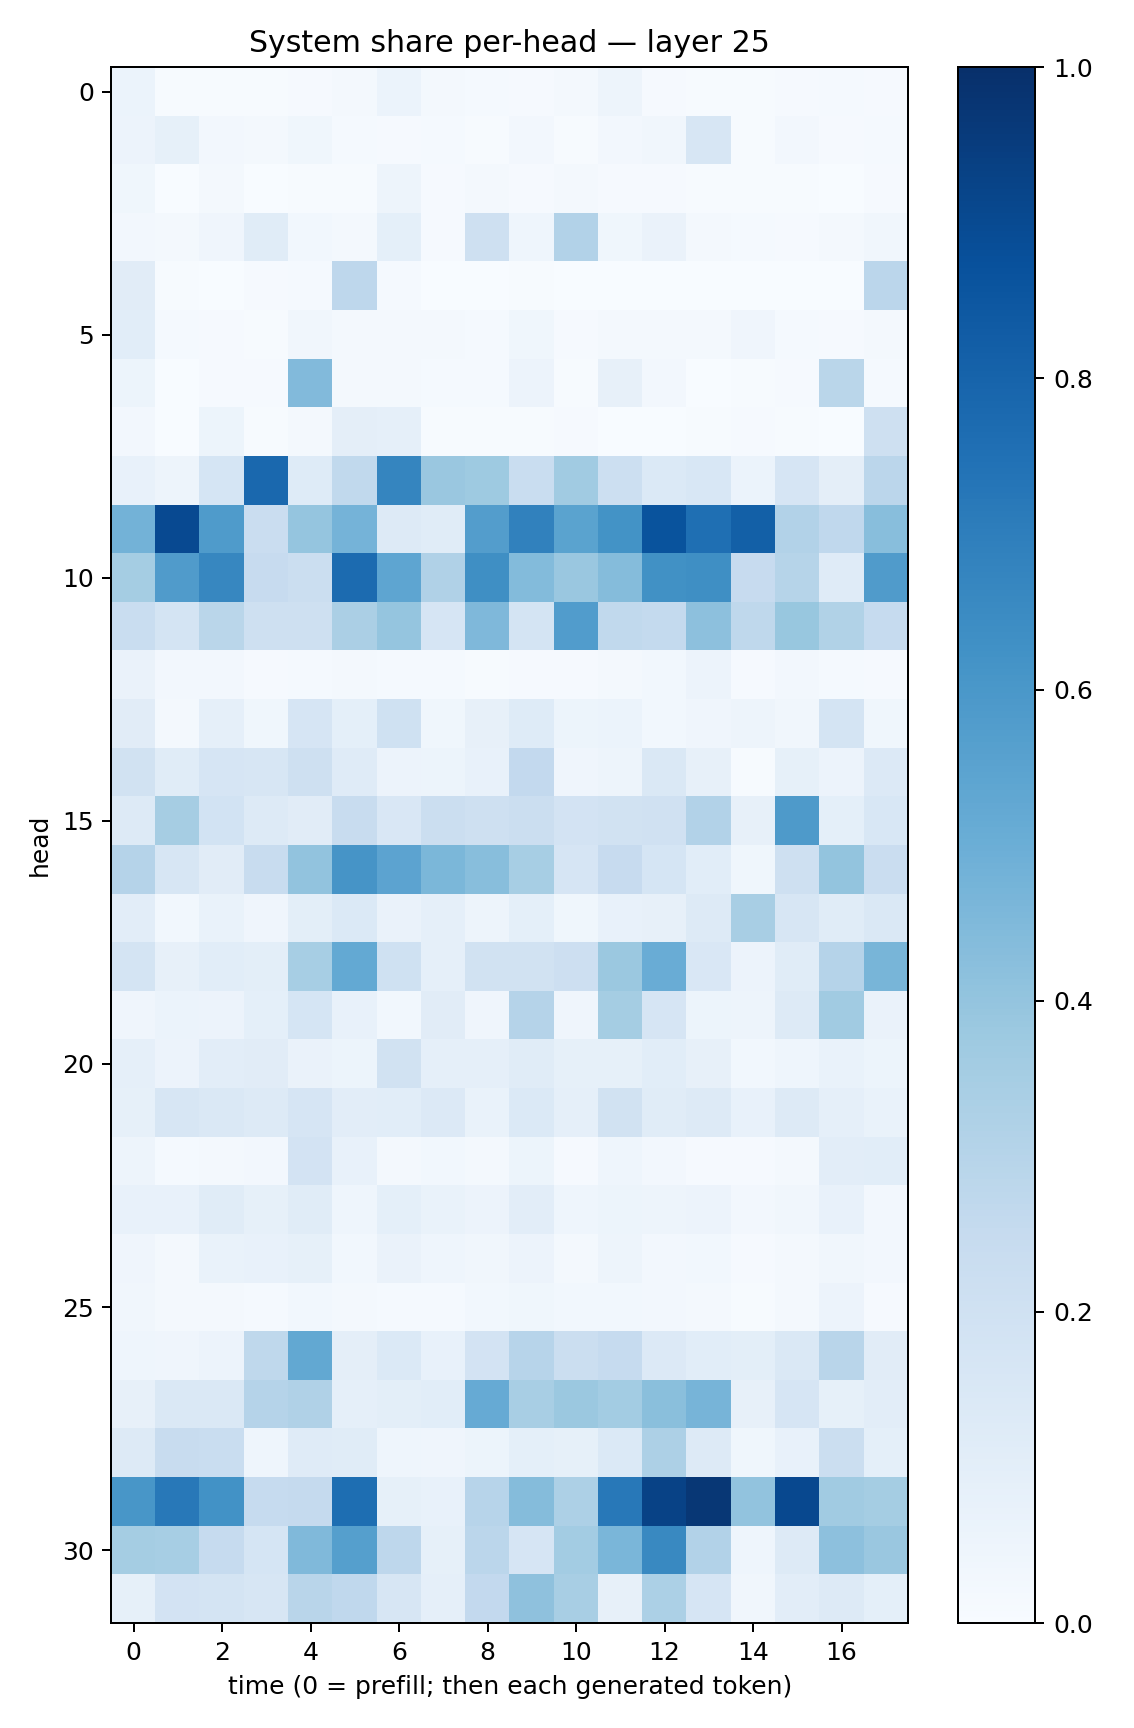

The data file committed next to this chart (first rows):
0.060557794, 0.0039580646, 0.004523499, 0.0060375053, 0.008867522, 0.016227316, 0.05888128, 0.016649539, 0.014072718, 0.010800594, 0.01625214, 0.05000871, 0.008304493, 0.006970368, 0.0049831383, 0.011245341, 0.01332624, 0.009900701
0.05782, 0.08214, 0.02548, 0.02117, 0.03781, 0.01238, 0.009361, 0.01318, 0.004757, 0.02703, 0.006741, 0.02585, 0.03374, 0.1632, 0.007316, 0.0268, 0.01135, 0.01496
0.03562, 0.002, 0.016, 0.003019, 0.006862, 0.007554, 0.04775, 0.0108, 0.02094, 0.008132, 0.01737, 0.009879, 0.01114, 0.006189, 0.00585, 0.005712, 0.001764, 0.01045
0.02424, 0.02075, 0.0415, 0.1146, 0.03064, 0.01678, 0.09213, 0.01119, 0.2063, 0.04602, 0.3103, 0.03798, 0.06336, 0.01913, 0.01466, 0.01155, 0.01814, 0.03256
0.1123, 0.006529, 0.003656, 0.01139, 0.01321, 0.2746, 0.01234, 0.002046, 0.002109, 0.005278, 0.003593, 0.001356, 0.000588, 0.001203, 0.001477, 0.001241, 0.0008734, 0.2819
0.1085, 0.01512, 0.0101, 0.00708, 0.03242, 0.02224, 0.02067, 0.01645, 0.01227, 0.03856, 0.009431, 0.01769, 0.02068, 0.02005, 0.03981, 0.01469, 0.008133, 0.01897
0.05263, 0.00344, 0.01013, 0.01087, 0.4444, 0.01697, 0.01923, 0.01502, 0.01185, 0.05478, 0.005968, 0.07833, 0.02508, 0.001616, 0.006275, 0.009257, 0.2889, 0.01517
0.02686, 0.002564, 0.05392, 0.005444, 0.0159, 0.09496, 0.08937, 0.007617, 0.005467, 0.007, 0.008852, 0.00288, 0.002072, 0.003921, 0.0117, 0.003967, 0.002732, 0.2071
0.07131, 0.04894, 0.1706, 0.783, 0.1244, 0.2628, 0.668, 0.385, 0.3725, 0.2329, 0.3652, 0.2181, 0.1398, 0.1557, 0.06142, 0.1664, 0.09448, 0.2838
0.4776, 0.9022, 0.5841, 0.2299, 0.3981, 0.4728, 0.1286, 0.116, 0.5728, 0.6845, 0.5493, 0.6204, 0.8665, 0.7543, 0.8163, 0.3093, 0.2671, 0.4259
0.3518, 0.5792, 0.6671, 0.2445, 0.22, 0.7703, 0.537, 0.3181, 0.6336, 0.4377, 0.386, 0.4365, 0.6266, 0.6344, 0.2438, 0.298, 0.1172, 0.5792
0.2336, 0.1759, 0.2885, 0.2082, 0.2051, 0.3328, 0.3966, 0.1644, 0.4509, 0.1789, 0.5751, 0.2653, 0.2578, 0.4178, 0.2727, 0.39, 0.3157, 0.2489
0.06307, 0.0273, 0.02417, 0.009421, 0.01471, 0.01629, 0.01505, 0.0121, 0.00666, 0.009093, 0.01106, 0.01623, 0.02748, 0.0568, 0.01086, 0.02645, 0.01278, 0.01098
0.1116, 0.01709, 0.08631, 0.03737, 0.1675, 0.09037, 0.2004, 0.03819, 0.07828, 0.1231, 0.05158, 0.05997, 0.0306, 0.03922, 0.04691, 0.03459, 0.1767, 0.03576
0.1886, 0.1169, 0.1645, 0.157, 0.2106, 0.1207, 0.05651, 0.05162, 0.07581, 0.2593, 0.04134, 0.04811, 0.1475, 0.08113, 0.007779, 0.08245, 0.05824, 0.1335
0.1275, 0.3491, 0.1869, 0.1292, 0.1127, 0.2378, 0.1511, 0.2234, 0.2084, 0.2242, 0.1826, 0.1938, 0.1954, 0.312, 0.07945, 0.5877, 0.0918, 0.1559
0.303, 0.1601, 0.1122, 0.2398, 0.4036, 0.6113, 0.5433, 0.4583, 0.4267, 0.3439, 0.1679, 0.2457, 0.1717, 0.107, 0.03558, 0.2037, 0.4004, 0.2268
0.1026, 0.0282, 0.06802, 0.03985, 0.09798, 0.1401, 0.06347, 0.08946, 0.04923, 0.09086, 0.039, 0.07096, 0.07849, 0.1293, 0.3407, 0.1629, 0.115, 0.1483
0.1741, 0.08189, 0.1064, 0.0985, 0.3441, 0.5198, 0.2006, 0.08695, 0.1891, 0.1908, 0.2146, 0.3811, 0.5041, 0.1503, 0.05523, 0.116, 0.3045, 0.4653
0.04168, 0.05926, 0.05859, 0.09255, 0.1712, 0.07217, 0.031, 0.1128, 0.04049, 0.3031, 0.04085, 0.3536, 0.1647, 0.05306, 0.04925, 0.1258, 0.3672, 0.06285
0.08904, 0.0549, 0.1027, 0.1101, 0.06486, 0.05314, 0.188, 0.0865, 0.08932, 0.1172, 0.08386, 0.08546, 0.1057, 0.08019, 0.0286, 0.04683, 0.06697, 0.05359
0.08501, 0.1605, 0.1476, 0.1261, 0.1643, 0.1044, 0.1083, 0.1358, 0.06798, 0.1382, 0.08909, 0.1886, 0.1161, 0.1258, 0.07509, 0.1294, 0.08757, 0.0692
0.04767, 0.01401, 0.01941, 0.02546, 0.1817, 0.07144, 0.02104, 0.02809, 0.01678, 0.05176, 0.009267, 0.04678, 0.02519, 0.008313, 0.008034, 0.01619, 0.102, 0.1075
0.07361, 0.07703, 0.1162, 0.08497, 0.1164, 0.0467, 0.09161, 0.06817, 0.05769, 0.1053, 0.04467, 0.05417, 0.05057, 0.05553, 0.02497, 0.03421, 0.07725, 0.02498
0.03968, 0.02148, 0.06779, 0.07343, 0.08235, 0.02772, 0.06624, 0.04402, 0.03195, 0.05493, 0.01961, 0.04812, 0.0237, 0.02875, 0.01008, 0.02329, 0.03456, 0.02616
0.0349, 0.01985, 0.01717, 0.01349, 0.03059, 0.01875, 0.01528, 0.01413, 0.0287, 0.03808, 0.02939, 0.02778, 0.02555, 0.01871, 0.004959, 0.01598, 0.05799, 0.01028
0.04299, 0.04086, 0.05532, 0.2729, 0.5266, 0.0958, 0.1403, 0.07131, 0.1823, 0.2945, 0.2226, 0.2498, 0.1361, 0.106, 0.1015, 0.1443, 0.2919, 0.1105
0.08168, 0.1442, 0.1423, 0.3028, 0.319, 0.08982, 0.09907, 0.1061, 0.5138, 0.3415, 0.3823, 0.3593, 0.4256, 0.4697, 0.08081, 0.1647, 0.08388, 0.1021
0.127, 0.2414, 0.2328, 0.04324, 0.1201, 0.1143, 0.04608, 0.04038, 0.05225, 0.09217, 0.08452, 0.1394, 0.3252, 0.1282, 0.0389, 0.07424, 0.2218, 0.09145
0.6053, 0.7217, 0.6217, 0.2497, 0.2533, 0.7606, 0.08472, 0.07542, 0.2933, 0.437, 0.325, 0.7226, 0.927, 0.9724, 0.4029, 0.9032, 0.3662, 0.3524
0.3523, 0.3449, 0.247, 0.1716, 0.4481, 0.5649, 0.2766, 0.0826, 0.2843, 0.166, 0.3592, 0.4645, 0.6579, 0.31, 0.04539, 0.131, 0.4176, 0.3866
0.08254, 0.1801, 0.1758, 0.163, 0.2925, 0.2667, 0.1579, 0.0886, 0.2587, 0.4117, 0.3416, 0.08091, 0.3307, 0.1678, 0.03312, 0.1018, 0.1256, 0.09178
